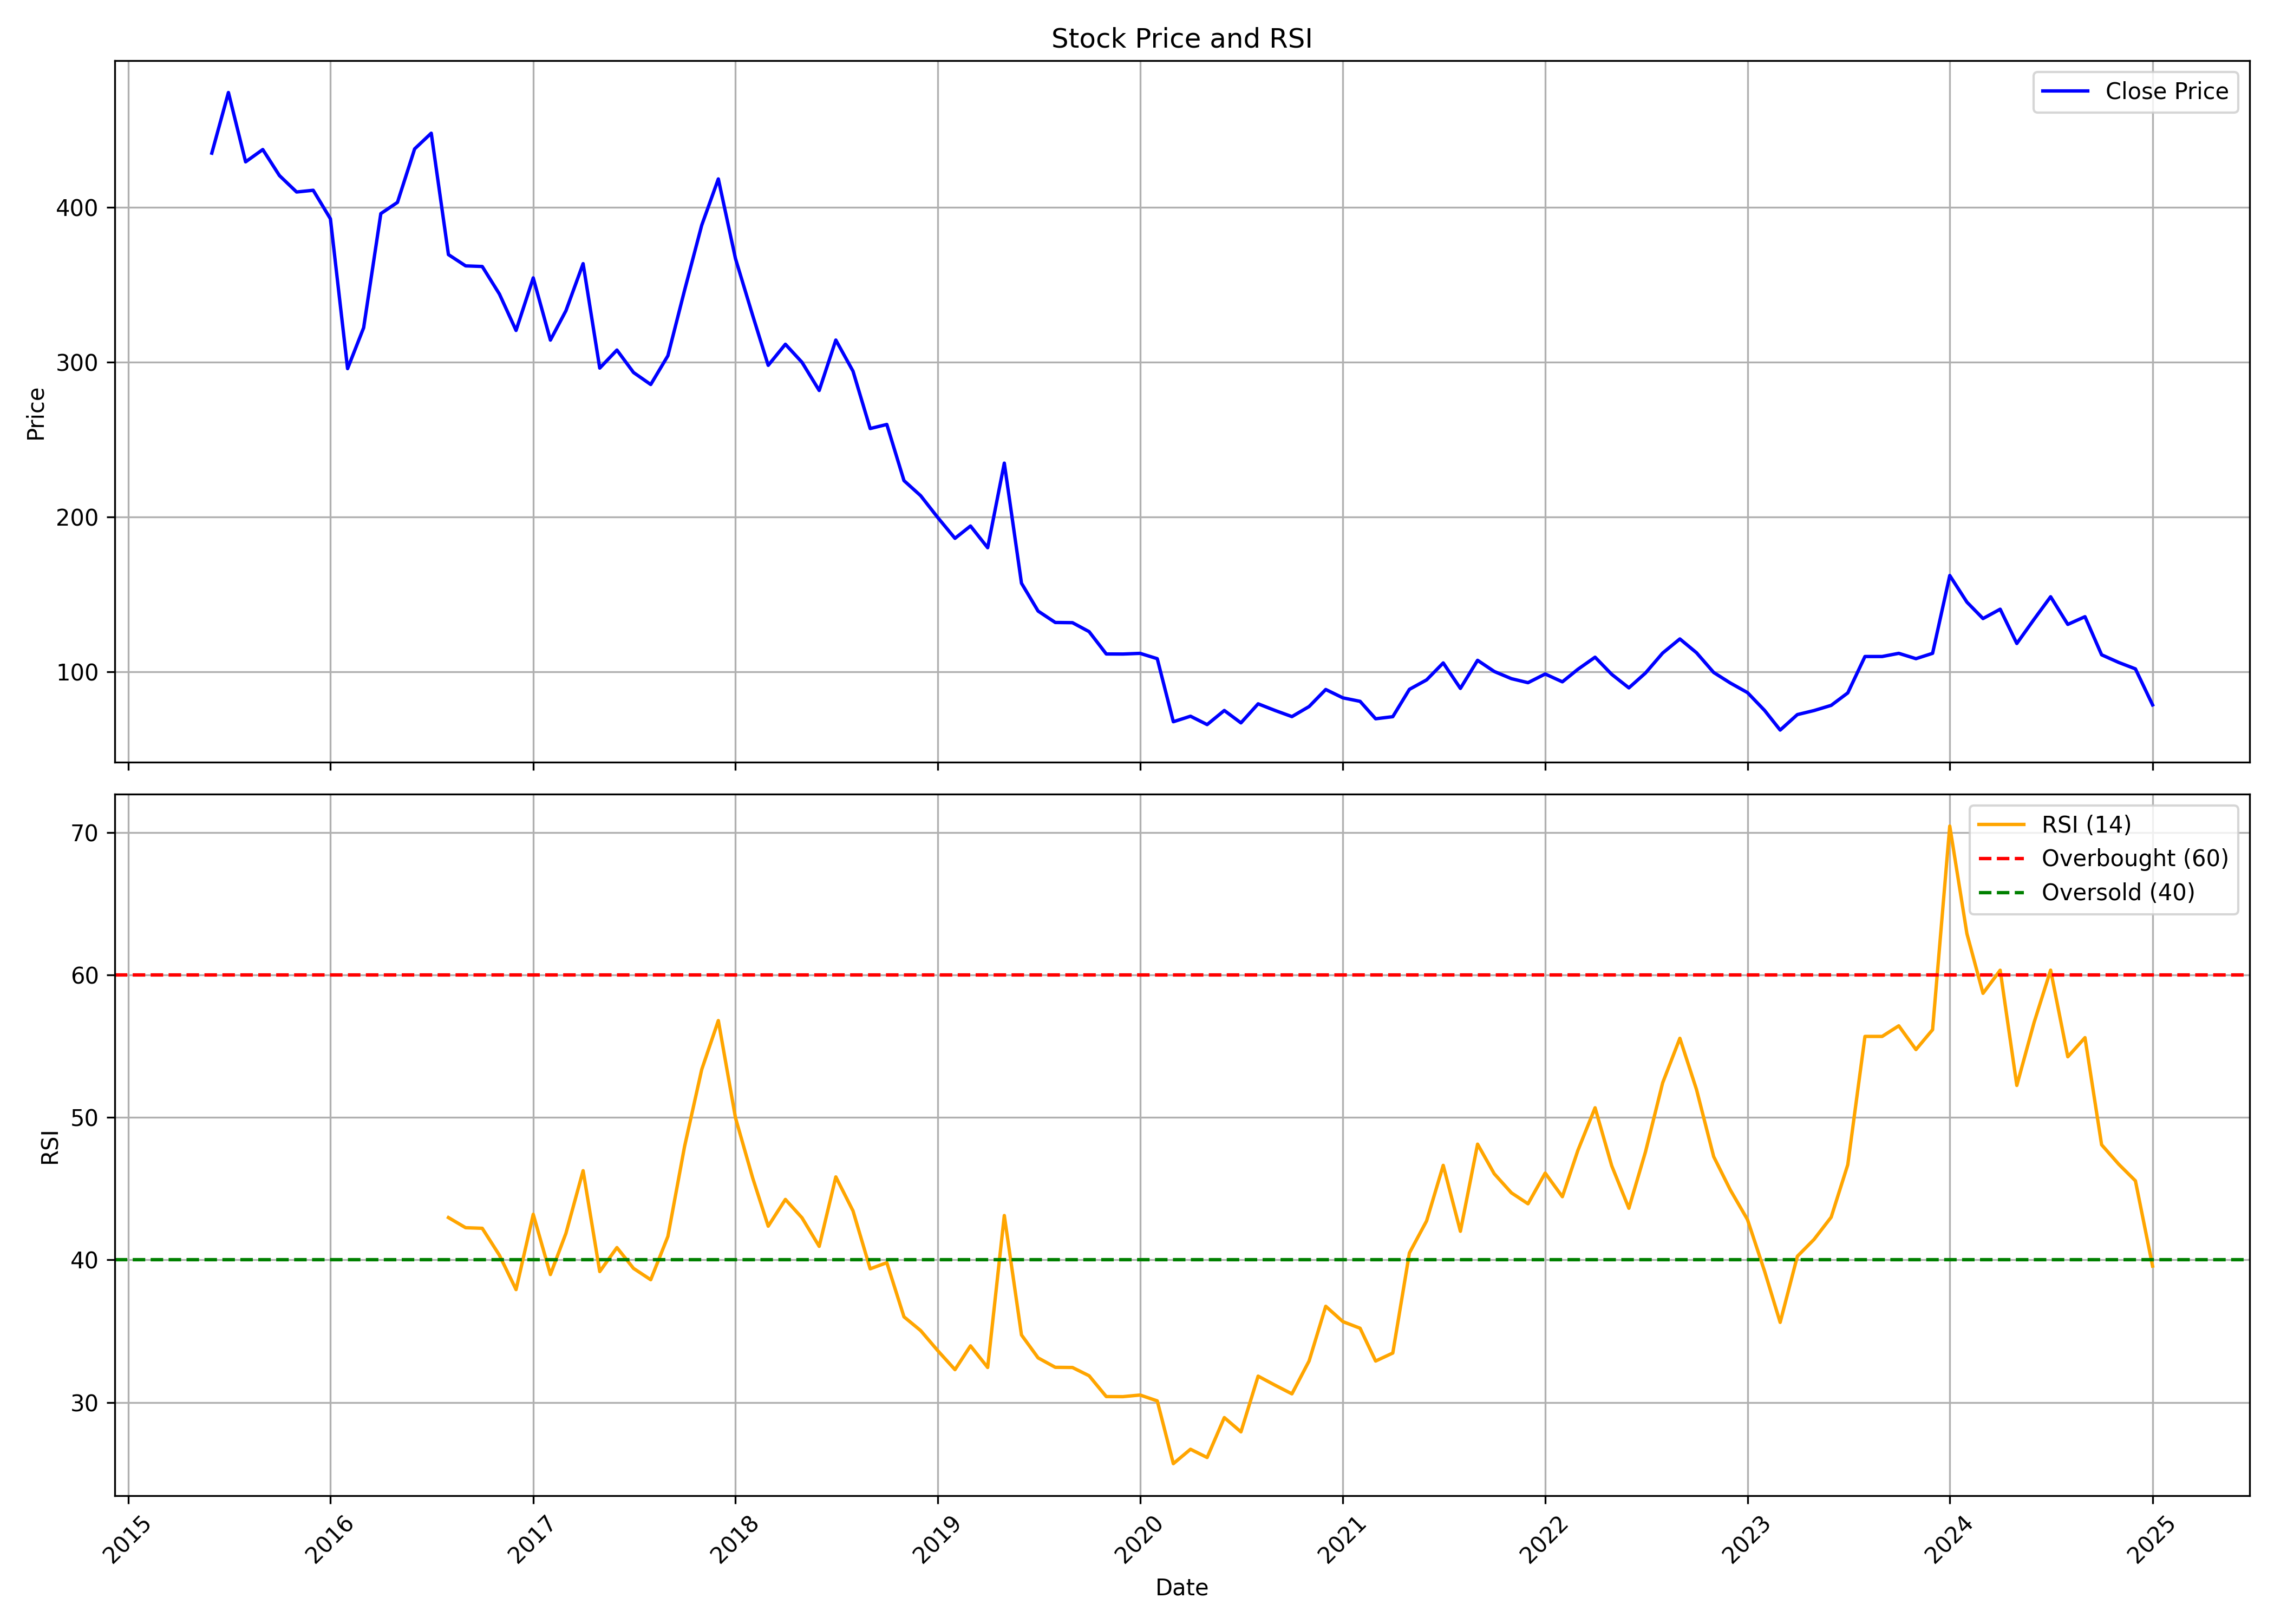

The table this chart was drawn from, first rows:
, Unnamed: 0.1, Unnamed: 0, date, symbol, open, high, low, close, volume, rsi
0, 0, 0, 2015-06-01, UFO, 447.7, 450.4, 399.9, 434.9, 972224, 
1, 1, 1, 2015-07-01, UFO, 435.8, 489.4, 428.2, 474.1, 1382864, 
2, 2, 2, 2015-08-01, UFO, 477.9, 491.5, 407.2, 429.3, 870134, 
3, 3, 3, 2015-09-01, UFO, 414.5, 446.6, 409.1, 437.3, 825875, 
4, 4, 4, 2015-10-01, UFO, 436, 436, 374.8, 420.5, 475256, 
5, 5, 5, 2015-11-01, UFO, 418, 429.7, 386.1, 409.9, 102672, 
6, 6, 6, 2015-12-01, UFO, 412.2, 432.8, 363.6, 411, 368147, 
7, 7, 7, 2016-01-01, UFO, 408.7, 410.2, 361.8, 392.6, 225561, 
8, 8, 8, 2016-02-01, UFO, 397.2, 400.7, 291.3, 295.8, 198099, 
9, 9, 9, 2016-03-01, UFO, 305.8, 330.3, 291.4, 322.2, 853687, 
10, 10, 10, 2016-04-01, UFO, 322.9, 422.9, 318.2, 395.9, 910627, 
11, 11, 11, 2016-05-01, UFO, 391, 425.1, 383.4, 403.2, 436931, 
12, 12, 12, 2016-06-01, UFO, 408.8, 451.9, 376.3, 437.7, 441013, 
13, 13, 13, 2016-07-01, UFO, 444.7, 482.9, 415.7, 447.8, 1444352, 
14, 14, 14, 2016-08-01, UFO, 457.7, 469.2, 359.4, 369.4, 1270410, 42.97
15, 15, 15, 2016-09-01, UFO, 374.7, 387.8, 326, 362.2, 1340146, 42.26
16, 16, 16, 2016-10-01, UFO, 366.2, 391.9, 340.5, 361.8, 463116, 42.22
17, 17, 17, 2016-11-01, UFO, 377.1, 393.5, 315.6, 344, 1022021, 40.33
18, 18, 18, 2016-12-01, UFO, 349.7, 349.7, 308.6, 320.5, 728680, 37.92
19, 19, 19, 2017-01-01, UFO, 321.4, 369.3, 312.4, 354.4, 881045, 43.2
20, 20, 20, 2017-02-01, UFO, 355.7, 361.5, 313.2, 314.2, 1105457, 38.97
21, 21, 21, 2017-03-01, UFO, 317, 355.8, 303.8, 333.2, 2278845, 41.87
22, 22, 22, 2017-04-01, UFO, 338.9, 377.1, 330.4, 363.6, 3574124, 46.26
23, 23, 23, 2017-05-01, UFO, 363.6, 369.3, 284.6, 296.2, 1795248, 39.18
24, 24, 24, 2017-06-01, UFO, 299.8, 338.7, 290.5, 307.8, 1729942, 40.87
25, 25, 25, 2017-07-01, UFO, 307.8, 319.3, 291.8, 293.3, 891773, 39.4
26, 26, 26, 2017-08-01, UFO, 292.3, 295.9, 244.7, 285.6, 895137, 38.61
27, 27, 27, 2017-09-01, UFO, 280.6, 324.9, 280.6, 304.1, 1550867, 41.65
28, 28, 28, 2017-10-01, UFO, 311.9, 350.7, 282.9, 346.3, 1027081, 47.95
29, 29, 29, 2017-11-01, UFO, 351.5, 398.5, 333.2, 388.4, 3494865, 53.36
30, 30, 30, 2017-12-01, UFO, 376.3, 459.4, 351.5, 418.3, 2664317, 56.8
31, 31, 31, 2018-01-01, UFO, 416.5, 495.4, 365.2, 366.8, 1159479, 49.97
32, 32, 32, 2018-02-01, UFO, 361.9, 369.8, 322.8, 330.1, 1071716, 45.75
33, 33, 33, 2018-03-01, UFO, 333.5, 337.2, 284.2, 297.9, 506925, 42.37
34, 34, 34, 2018-04-01, UFO, 297.2, 333.9, 297.2, 311.6, 517621, 44.25
35, 35, 35, 2018-05-01, UFO, 311.6, 316.3, 276.5, 299.9, 955585, 42.96
36, 36, 36, 2018-06-01, UFO, 298.8, 307.6, 270.2, 281.7, 361717, 40.95
37, 37, 37, 2018-07-01, UFO, 283, 322.6, 278, 314.3, 987630, 45.83
38, 38, 38, 2018-08-01, UFO, 305.2, 315.6, 287.6, 294.2, 272047, 43.44
39, 39, 39, 2018-09-01, UFO, 302.8, 326, 250, 257.1, 291142, 39.37
40, 40, 40, 2018-10-01, UFO, 255.9, 267.6, 216.2, 259.8, 249603, 39.81
41, 41, 41, 2018-11-01, UFO, 257.5, 268.8, 218.7, 223.5, 169652, 36.01
42, 42, 42, 2018-12-01, UFO, 219.7, 231.5, 198.7, 213.8, 249926, 35.04
43, 43, 43, 2019-01-01, UFO, 213.9, 220.6, 194.5, 199.7, 163857, 33.63
44, 44, 44, 2019-02-01, UFO, 201.3, 201.3, 166.1, 186.2, 308262, 32.3
45, 45, 45, 2019-03-01, UFO, 187.9, 221.2, 185.8, 194.2, 412875, 33.97
46, 46, 46, 2019-04-01, UFO, 196.1, 199.7, 179, 180.2, 176129, 32.45
47, 47, 47, 2019-05-01, UFO, 180.2, 265.9, 135.4, 234.8, 3532918, 43.12
48, 48, 48, 2019-06-01, UFO, 243.4, 244.8, 149.4, 157.3, 1406031, 34.73
49, 49, 49, 2019-07-01, UFO, 167.9, 175.7, 128.3, 139.3, 421730, 33.12
50, 50, 50, 2019-08-01, UFO, 139.6, 150, 113, 131.9, 610371, 32.46
51, 51, 51, 2019-09-01, UFO, 131.9, 144.1, 119.3, 131.8, 995779, 32.45
52, 52, 52, 2019-10-01, UFO, 138.3, 138.3, 120.5, 126, 616320, 31.87
53, 53, 53, 2019-11-01, UFO, 126.1, 126.6, 104, 111.6, 657014, 30.41
54, 54, 54, 2019-12-01, UFO, 112.1, 120.7, 104.3, 111.5, 659236, 30.4
55, 55, 55, 2020-01-01, UFO, 113.8, 124.4, 107.6, 112, 1146430, 30.51
56, 56, 56, 2020-02-01, UFO, 110.4, 126.1, 101.6, 108.5, 1492119, 30.1
57, 57, 57, 2020-03-01, UFO, 118.6, 119.1, 51.25, 67.84, 5282427, 25.7
58, 58, 58, 2020-04-01, UFO, 81.5, 84.0, 70.4, 71.4, 2944053, 26.71
59, 59, 59, 2020-05-01, UFO, 71.4, 73.0, 63.9, 66.0, 1201625, 26.13
... 56 more rows
